Run: headless pygame with SDL's dummy video driver; simulated clock (each Clock.tick advances the game by its frame time, no real sleeping); random seed 0; keys injected as events and as key.get_pressed() state; no mouse input.
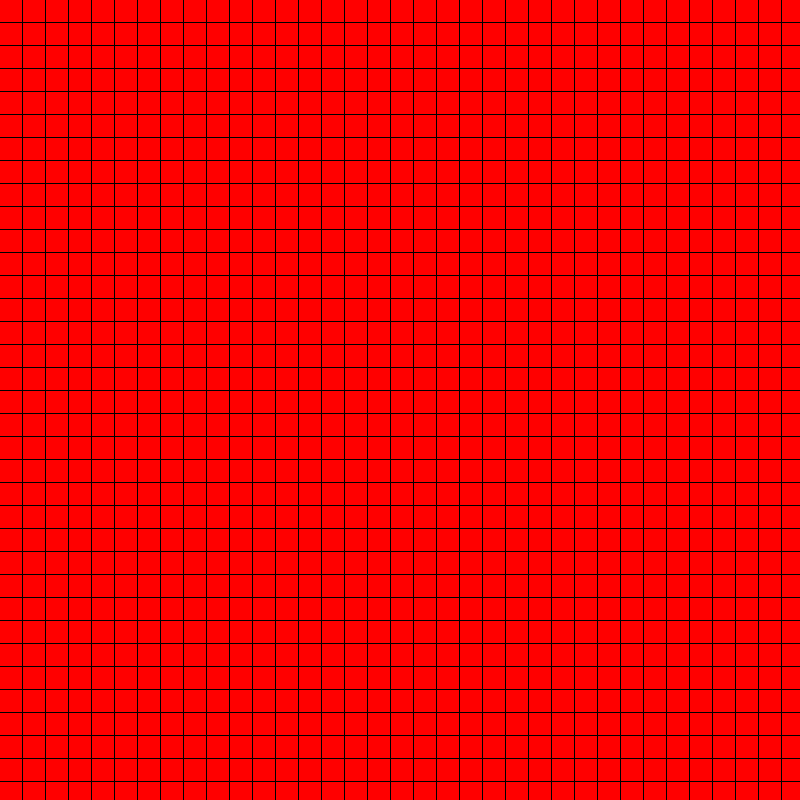
Frame 1 of 4 · flips 1–60 · no input
Frame 2 of 4 · flips 61–180 · tapped SPACE, RETURN · held RIGHT (→), D · screen unchanged from frame 1, image omitted
Frame 3 of 4 · flips 181–300 · held DOWN (↓), S · screen unchanged from frame 2, image omitted
Frame 4 of 4 · flips 301–420 · held LEFT (←), A, UP (↑), W · screen unchanged from frame 3, image omitted

The pygame program that drew these frames:

import pygame
import random



# Global Variable
WindowWidth = 800
WindowHeight = 800
x_POS = WindowWidth / 2
y_POS = WindowHeight / 2
scale = 22

BLACK = (0, 0, 0)
WHITE = (255, 255, 255)
BLUE = (0, 0, 255)
RED = (255, 0, 0)
GREEN = (0, 255, 0)
LIGHT_GREEN = (101, 152, 101)
GREY = (128, 128, 128)

snakewindow = pygame.display.set_mode((WindowWidth, WindowHeight))


# Use the pygame clock so we can set the frame rate of the game
clock = pygame.time.Clock()


def draw_grid():
    for y in range(WindowHeight):
        for x in range(WindowWidth):
            rect = pygame.Rect(x * (scale + 1), y * (scale + 1), scale, scale)
            pygame.draw.rect(snakewindow, RED, rect)



def main():

    # Variables
    loop = True

    pygame.init()

    draw_grid()
    while loop:

        pygame.display.set_caption("Snake V1.00")



        # Update the screen
        pygame.display.flip()

        # Keep frame rate at 60 - clearly not needed for this type of game
        clock.tick(60)
        # Handle user input
        for event in pygame.event.get():
            if event.type == pygame.QUIT:
                loop = False
                pygame.quit()




# Call main
if __name__ == "__main__":
    main()
